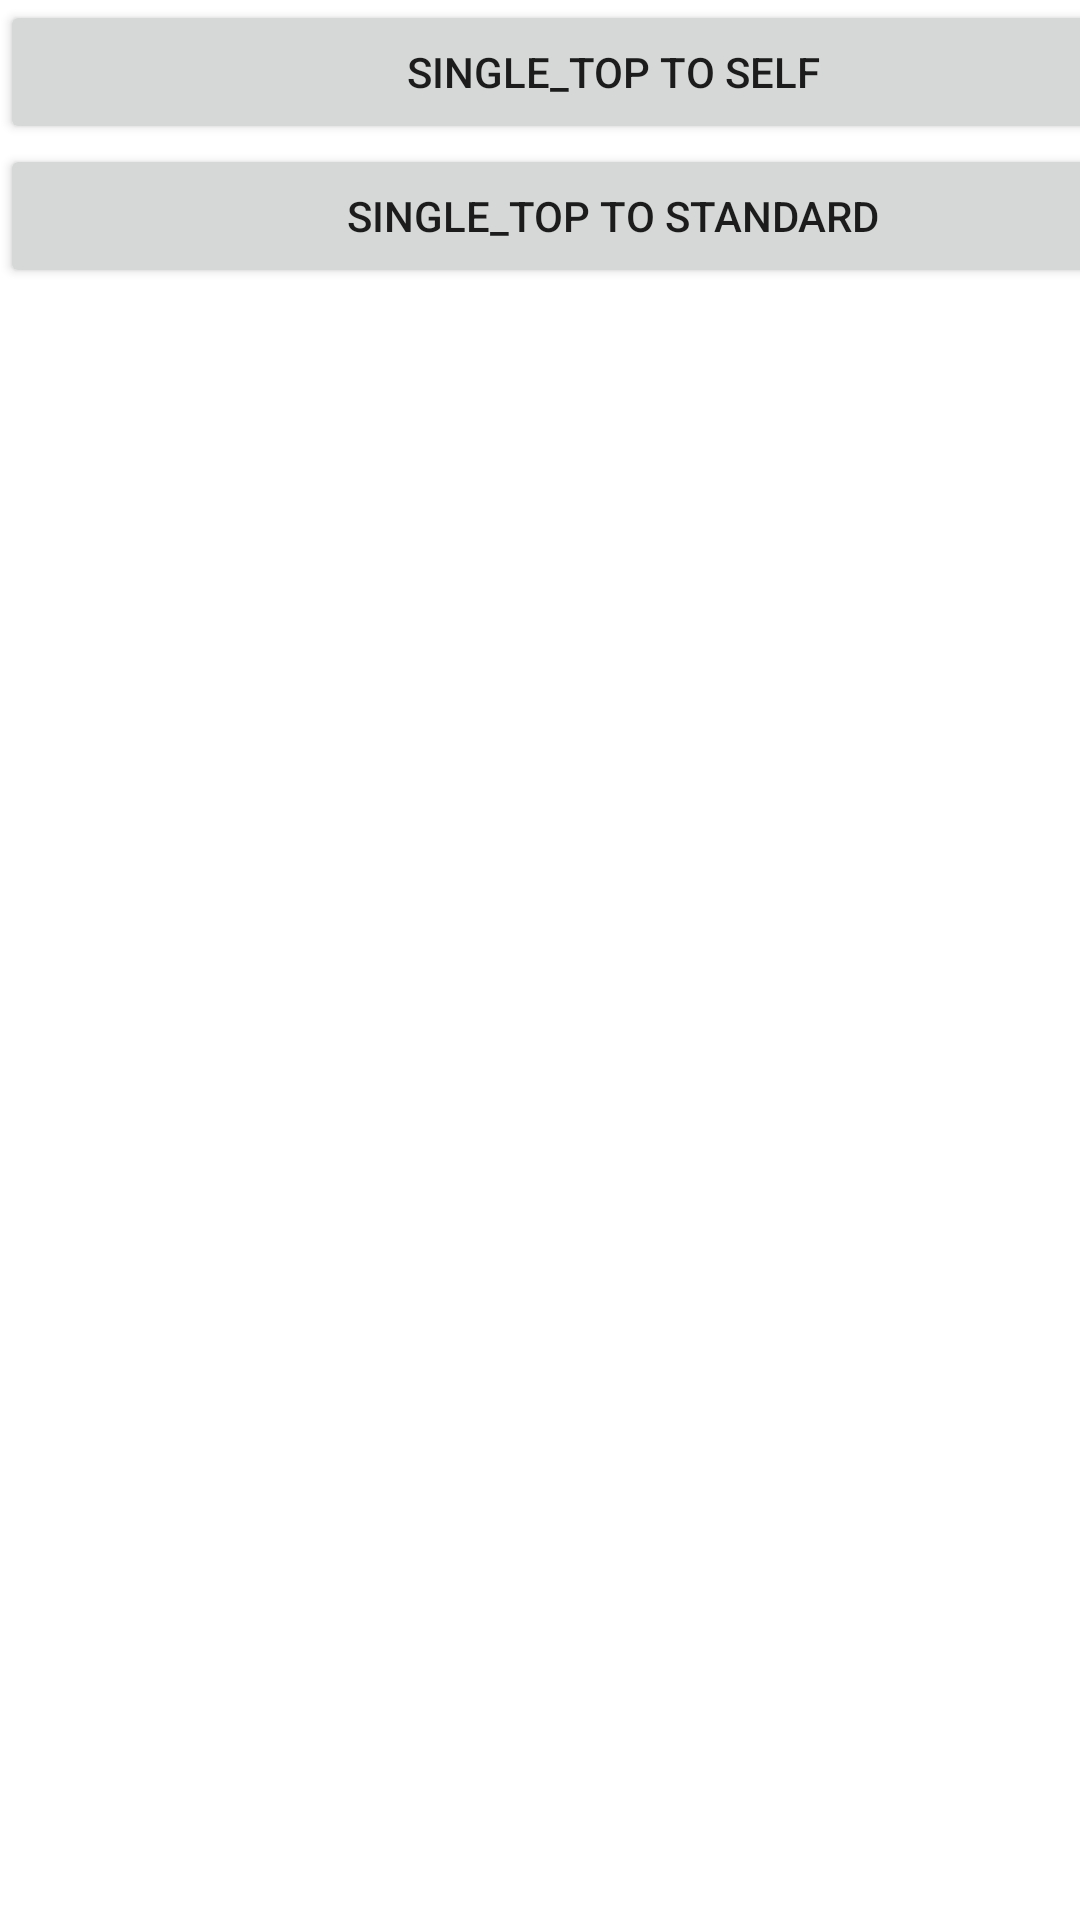

Produce the Android XML layout that renders to this screen, including the resource entries it uses.
<!-- AndroidManifest.xml: application theme Theme.ActivitySy1 -->
<!-- res/layout/single_top_layout.xml -->
<?xml version="1.0" encoding="utf-8"?>
<androidx.constraintlayout.widget.ConstraintLayout xmlns:android="http://schemas.android.com/apk/res/android"
    xmlns:app="http://schemas.android.com/apk/res-auto"
    xmlns:tools="http://schemas.android.com/tools"
    android:layout_width="match_parent"
    android:layout_height="match_parent"
    tools:context=".SingleTopActivity">

    <LinearLayout
        android:layout_width="409dp"
        android:layout_height="729dp"
        android:orientation="vertical"
        tools:layout_editor_absoluteX="1dp"
        tools:layout_editor_absoluteY="1dp"
        tools:ignore="MissingConstraints">

        <Button
            android:id="@+id/singleTopToSelf"
            android:layout_width="match_parent"
            android:layout_height="wrap_content"
            android:text="@string/singleTopToSelf" />
        <Button
            android:id="@+id/singleTopToStandard"
            android:layout_width="match_parent"
            android:layout_height="wrap_content"
            android:text="@string/singleTopToStandard" />
    </LinearLayout>
</androidx.constraintlayout.widget.ConstraintLayout>
<!-- resources referenced by this layout -->
<resources>
  <string name="singleTopToSelf">single_Top To Self</string>
  <string name="singleTopToStandard">single_Top To Standard</string>
  <style name="Theme.ActivitySy1" parent="Theme.MaterialComponents.DayNight.DarkActionBar">
          
          <item name="colorPrimary">@color/purple_500</item>
          <item name="colorPrimaryVariant">@color/purple_700</item>
          <item name="colorOnPrimary">@color/white</item>
          
          <item name="colorSecondary">@color/teal_200</item>
          <item name="colorSecondaryVariant">@color/teal_700</item>
          <item name="colorOnSecondary">@color/black</item>
          
          <item name="android:statusBarColor">?attr/colorPrimaryVariant</item>
          
      </style>
  <!-- not gathered from this repository: default colours our renderer supplied (Android Studio template values) -->
  <color name="purple_500">#FF6200EE</color>
  <color name="purple_700">#FF3700B3</color>
  <color name="teal_200">#FF03DAC5</color>
  <color name="teal_700">#FF018786</color>
  <color name="black">#FF000000</color>
  <color name="white">#FFFFFFFF</color>
</resources>
